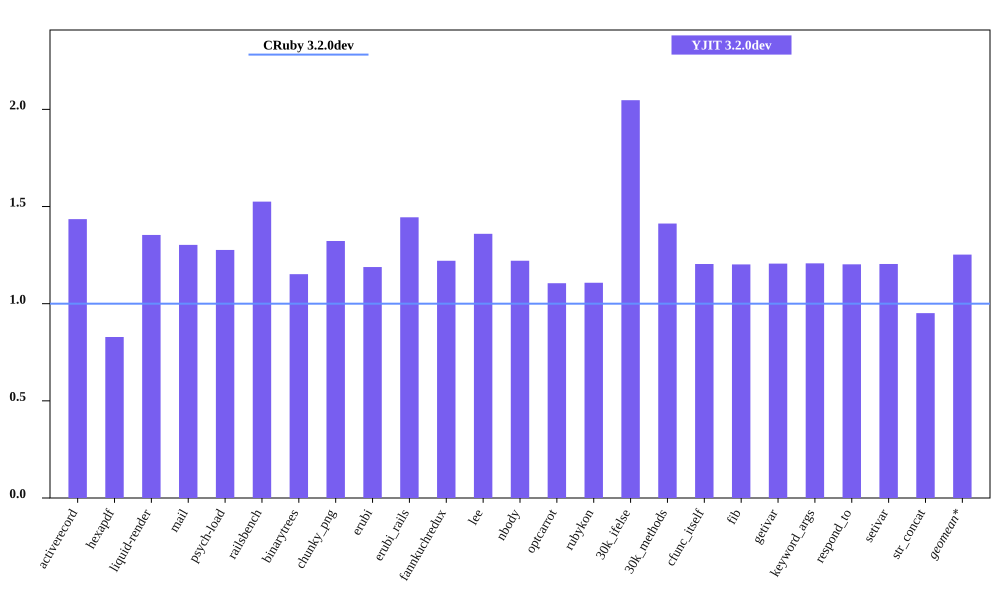

Values plotted in this chart, from the file beside it:
bench, CRuby 3.2.0dev mem (MiB), YJIT 3.2.0dev mem (MiB), Inline Code, Outlined Code, YJIT Mem overhead
activerecord, 55.75, 80.01, 3, 2
hexapdf, 329.1, 272.7, 2, 2
liquid-render, 23.66, 32.04, 1, 1
mail, 42.35, 55.17, 2, 1
psych-load, 29.54, 37.7, 1, 1
railsbench, 96.82, 147.7, 6, 4
binarytrees, 22.58, 26.01, 1, 1
chunky_png, 31.03, 41.04, 1, 1
erubi, 90.7, 107.8, 1, 1
erubi_rails, 93.51, 135.1, 5, 3
fannkuchredux, 16.82, 20.54, 1, 1
lee, 27.5, 37.38, 1, 1
nbody, 16.84, 20.57, 1, 1
optcarrot, 54.52, 60.26, 1, 1
rubykon, 50.04, 55.43, 1, 1
30k_ifelse, 58.43, 119.6, 6, 5
30k_methods, 48.82, 68.96, 3, 2
cfunc_itself, 16.98, 20.45, 1, 1
fib, 16.91, 20.33, 1, 1
getivar, 16.99, 20.49, 1, 1
keyword_args, 16.9, 20.41, 1, 1
respond_to, 16.99, 20.43, 1, 1
setivar, 16.98, 20.45, 1, 1
str_concat, 100, 95.18, 1, 1
